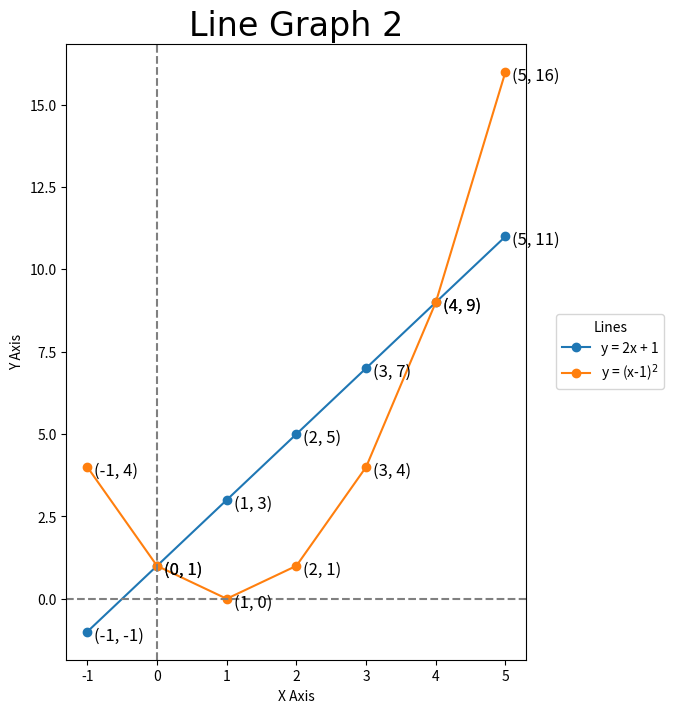

The script that saved this image: (Note: this script raises an exception after producing the figure.)
from pathlib import Path
import numpy as np
import matplotlib.pyplot as plt


def plot_line_graph(title, equations, labels):
    # Define the range of x values
    x = np.arange(-1, 6)
    
    # Resize the Graph (dpi specifies pixels per inch. When saving probably should use 300 if possible)
    fig = plt.figure(figsize=(8, 8), dpi=100)
    # Adjust subplot parameters to make room for the legend
    fig.subplots_adjust(right=0.7)
    
    # Plot the line graphs
    for equation, label in zip(equations, labels):
        # Calculate the corresponding y values
        y = eval(equation)
        plt.plot(x, y, "o-", label=label)
        # Label each point on the graph
        for i in range(len(x)):
            plt.text(x[i]+0.1, y[i]-0.25, f"({x[i]}, {y[i]})", fontsize=12)
    
    # Add a x, y axis lines through the origin
    plt.axhline(0, color="gray", linestyle="--")
    plt.axvline(0, color="gray", linestyle="--")
    
    # Add a title (specify font parameters with fontdict)
    plt.title(title, fontdict={"fontname": "Lucida Sans", "fontsize": 24})
    # X and Y labels
    plt.xlabel("X Axis")
    plt.ylabel("Y Axis")
    # specify X, Y axis Tickmarks (will resize graph)
    plt.xticks(list(x))
    
    # Place legend outside plot at top right, making extra room for it
    plt.legend(title="Lines", loc='center left', bbox_to_anchor=(1.05, 0.5))
    
    # Get the directory of the current file
    currfile_dir = Path(__file__).parent
    # Replace spaces in title with underscores to create filename for saving figure
    filename = title.replace(" ", "_") 
    filepath = currfile_dir / (f"{filename}.png")
    # Save figure (dpi 300 is good when saving so graph has high resolution)
    plt.savefig(filepath, dpi=600)
    # Show plot
    plt.show()


def main():
    plot_line_graph("Line Graph 2", ["2 * x + 1", "(x-1)**2"], ["y = 2x + 1", r"y = (x-1)$^2$"])


if __name__ == '__main__':
    main()
